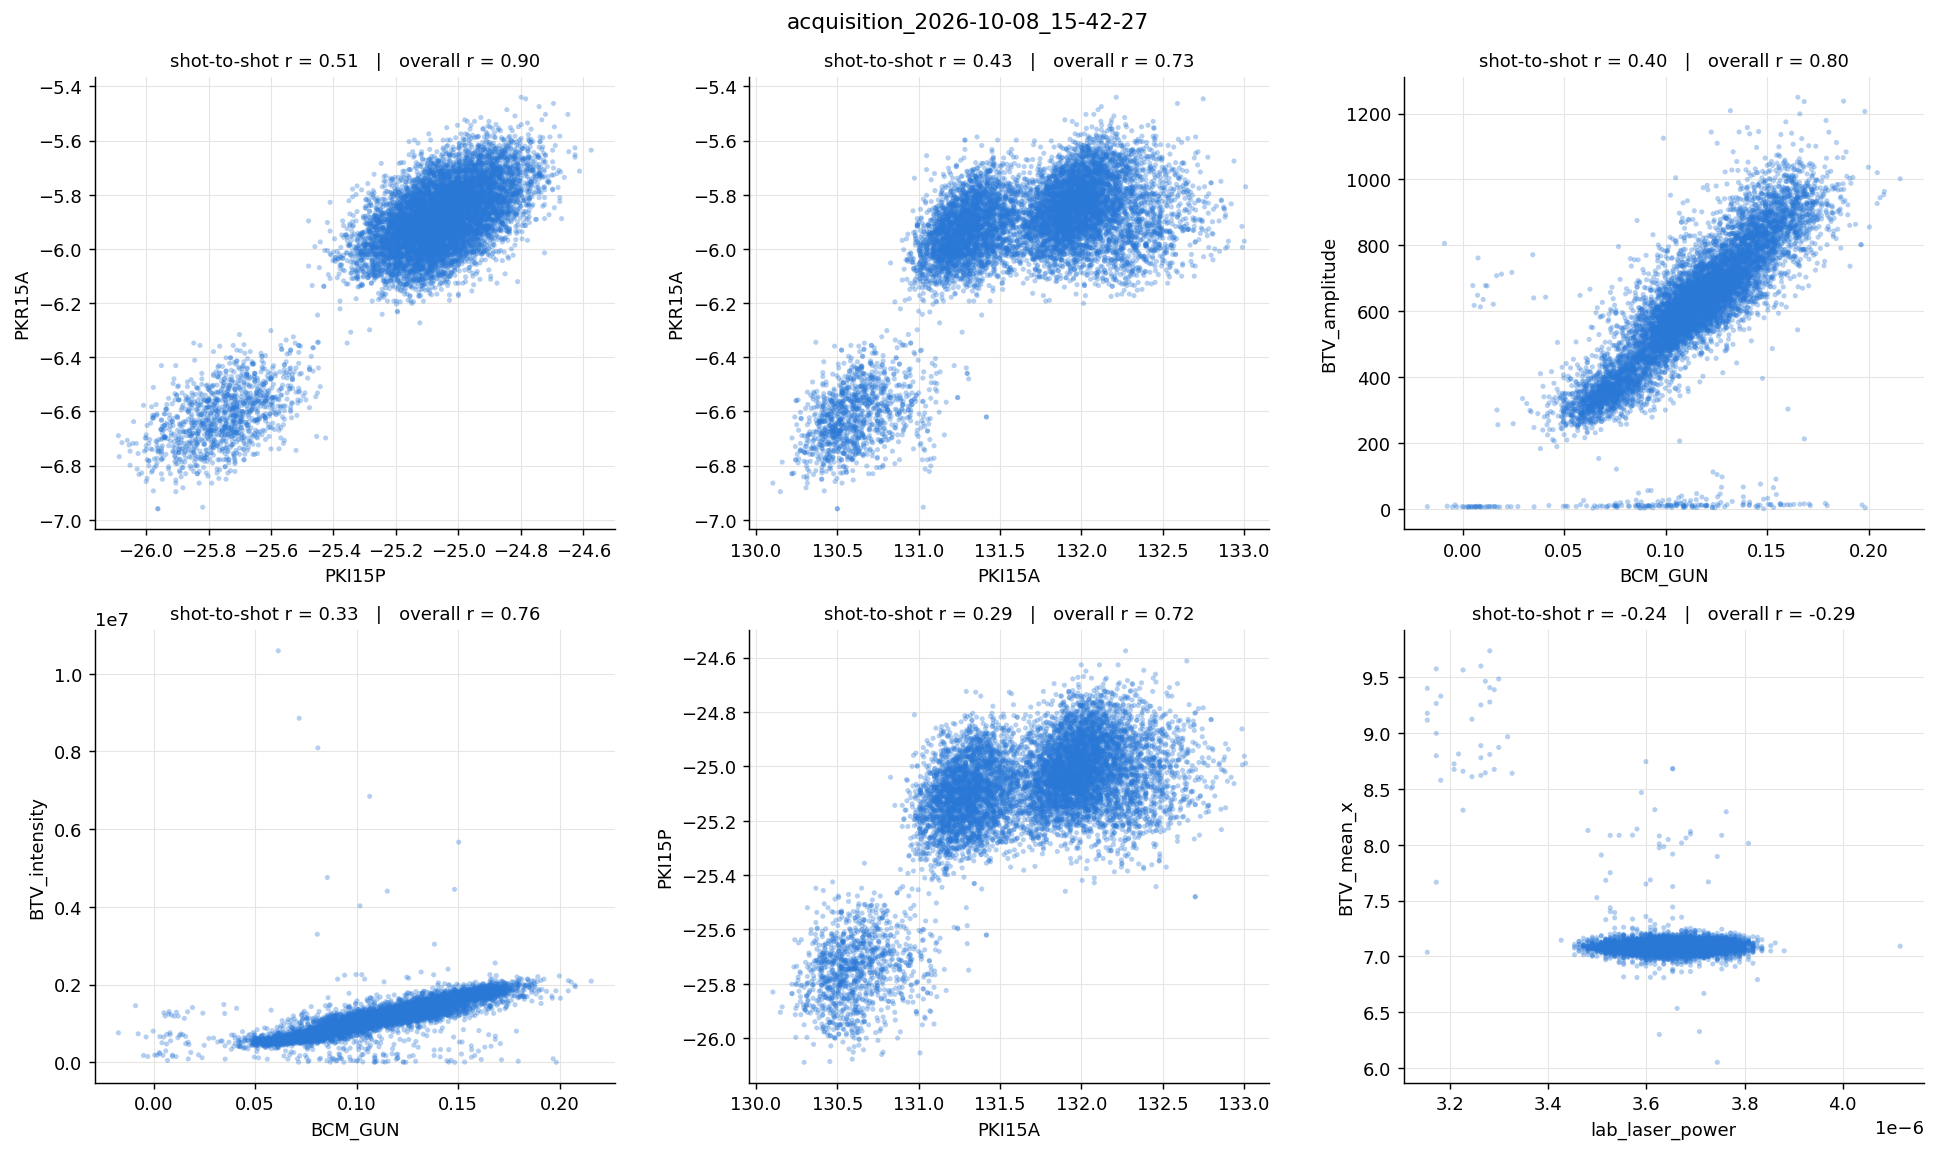

Values plotted in this chart, from the file beside it:
level_0, level_1, r
PKR15A, PKI15P, 0.5053
PKR15A, PKI15A, 0.4308
BTV_amplitude, BCM_GUN, 0.3954
BTV_intensity, BCM_GUN, 0.3301
PKI15P, PKI15A, 0.2875
BTV_mean_x, lab_laser_power, -0.244
BTV_mean_x, BCM_GUN, -0.2418
lab_laser_power, BCM_GUN, 0.2309
BTV_sigma_y, BCM_GUN, -0.2028
BTV_amplitude, lab_laser_power, 0.198
BTV_sigma_y, lab_laser_power, -0.1959
BTV_intensity, lab_laser_power, 0.1357
BTV_sigma_x, BCM_GUN, -0.1206
BTV_sigma_x, lab_laser_power, -0.1196
BTV_mean_y, BCM_GUN, 0.07307
BTV_mean_y, lab_laser_power, 0.05971
laser_amp, BCM_GUN, 0.03901
BTV_amplitude, laser_amp, 0.03327
BTV_intensity, laser_amp, 0.02952
SNI_120, BCM_GUN, 0.02941
lab_laser_power, laser_amp, 0.02559
BTV_mean_x, laser_amp, -0.0241
BTV_mean_x, DHG0130, -0.02306
BTV_intensity, SNH_110, -0.02245
BTV_mean_y, DHG0130, 0.01907
BTV_mean_x, SNH_110, -0.01902
PKR15A, BCM_GUN, -0.01874
DHG0130, PKR15A, 0.01809
BTV_sigma_y, laser_amp, -0.01781
PGLA_drop, lab_laser_power, 0.01612
BTV_mean_y, SNH_110, 0.01577
PKI15P, lab_laser_power, -0.01568
BTV_sigma_y, PKI15P, 0.01566
BTV_intensity, DHG0130, -0.01535
SNH_110, PKR15A, -0.0152
BTV_intensity, PGLA_drop, 0.0149
PKI15A, PGLA_drop, 0.0149
BTV_mean_y, SNI_120, 0.01421
SNI_120, SNH_110, 0.01395
SNI_120, PKR15A, 0.0137
PGLA_drop, laser_amp, 0.0133
BTV_sigma_y, DHG0130, -0.01319
BTV_sigma_y, SNH_110, -0.01306
BTV_amplitude, SNH_110, -0.01232
SNI_120, lab_laser_power, 0.01182
SNI_120, PKI15A, -0.01115
BTV_sigma_x, PKR15A, -0.01102
PGLA_drop, BCM_GUN, 0.01088
SNH_110, PKI15P, -0.01087
SNH_110, DHG0130, 0.0102
BTV_mean_x, SNI_120, -0.01007
SNI_120, PGLA_drop, -0.009747
SNI_120, DHG0130, -0.00951
DHG0130, PKI15P, 0.009312
SNH_110, PKI15A, -0.009277
DHG0130, BCM_GUN, -0.009073
PKI15P, PGLA_drop, 0.008558
BTV_intensity, SNI_120, 0.008479
BTV_intensity, PKR15A, -0.008455
SNH_110, laser_amp, -0.00832
... 45 more rows
